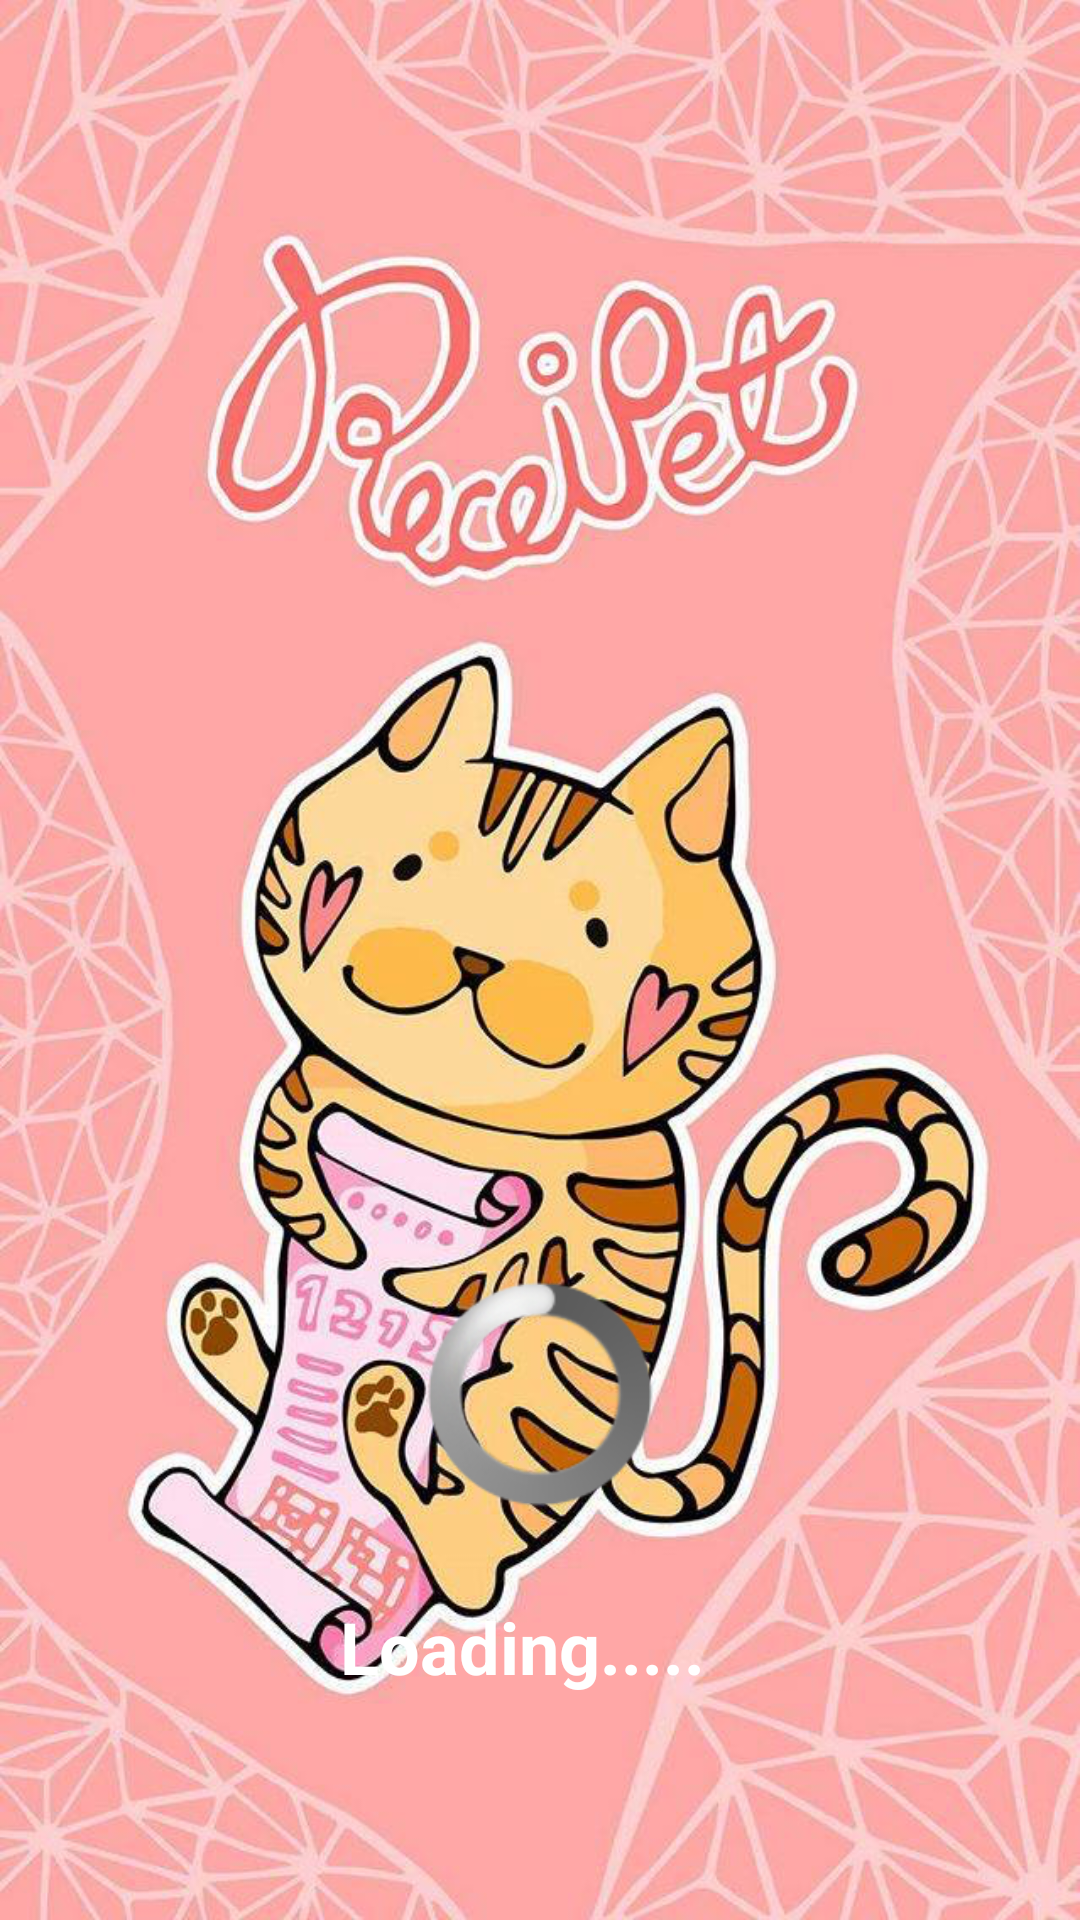

Write the Android layout XML for this screen, with the resource values it uses.
<!-- AndroidManifest.xml: activity theme Theme.Splash -->
<!-- res/layout/splashscreen.xml -->
<?xml version="1.0" encoding="utf-8"?>
<LinearLayout xmlns:android="http://schemas.android.com/apk/res/android"
    android:layout_width="match_parent"
    android:layout_height="match_parent"
    android:background="@drawable/loading"
    android:orientation="vertical" >

    <LinearLayout
        android:layout_width="match_parent"
        android:layout_height="0dp"
        android:layout_weight="2"
        android:orientation="vertical">

        <Space
            android:layout_width="match_parent"
            android:layout_height="0dp"
            android:layout_weight="2" />

        <Space
            android:layout_width="match_parent"
            android:layout_height="0dp"
            android:layout_weight="1" />


    </LinearLayout>

    <LinearLayout
        android:layout_width="match_parent"
        android:layout_height="0dp"
        android:layout_weight="1"
        android:orientation="vertical">

        <ProgressBar
            android:id="@+id/progressBar1"
            style="?android:attr/progressBarStyleLarge"
            android:layout_width="wrap_content"
            android:layout_height="wrap_content"
            android:layout_gravity="center_horizontal" />

        <TextView
            android:id="@+id/textView1"
            android:layout_width="193dp"
            android:layout_height="10dp"
            android:layout_gravity="center"
            android:layout_weight="0.24"
            android:padding="30dp"
            android:paddingBottom="20dp"
            android:paddingEnd="40dp"
            android:paddingLeft="20dp"
            android:text="Loading....."
            android:textAppearance="?android:attr/textAppearanceLarge"
            android:textColor="@color/result_view"
            android:textSize="24sp"
            android:textStyle="bold" />

    </LinearLayout>

</LinearLayout>
<!-- resources referenced by this layout -->
<resources>
  <!-- drawable loading: png bitmap (drawable, 1018225 bytes) -->
  <style name="Theme.Splash" parent="android:Theme">
          <item name="android:windowBackground">@drawable/loading</item>
          <item name="android:windowNoTitle">true</item>
      </style>
</resources>
